Photos from the image-classification dataset "generated" in the GitHub repository ZingaRene/Optimized-PGGAN-Based-Approach-for-Data-Augmentation-in-Medical-Images. Its 4 classes are: atelectasis, cardiomegaly, effusion, pneumonia.

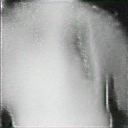
Label: effusion

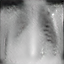
Label: pneumonia

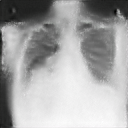
Label: cardiomegaly

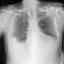
Label: atelectasis

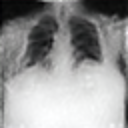
Label: effusion

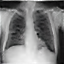
Label: pneumonia
